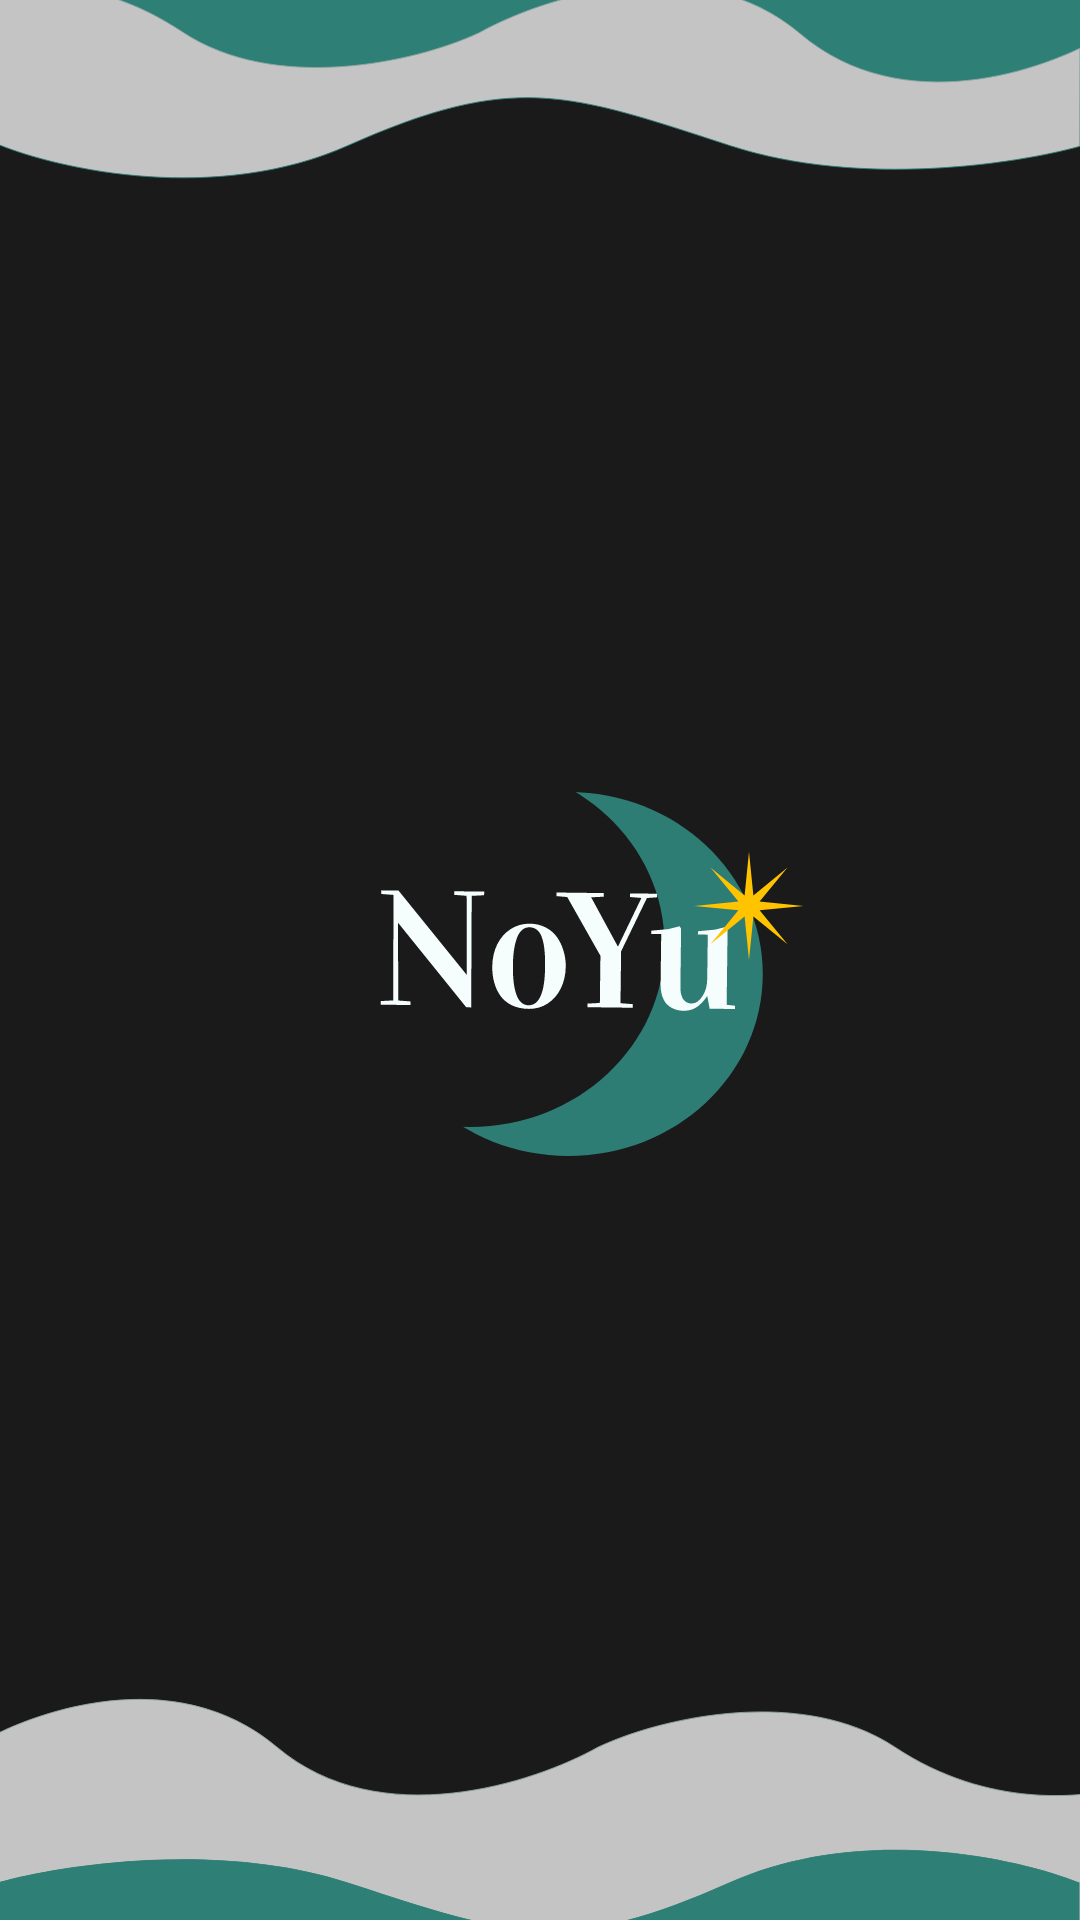

This screen was rendered from an Android layout file. Write that file and the resources it references.
<!-- AndroidManifest.xml: activity theme Theme.NoYu.NoActionBarAndStatusBar -->
<!-- res/layout/activity_splash.xml -->
<?xml version="1.0" encoding="utf-8"?>
<LinearLayout xmlns:android="http://schemas.android.com/apk/res/android"
    xmlns:app="http://schemas.android.com/apk/res-auto"
    xmlns:tools="http://schemas.android.com/tools"
    android:layout_width="match_parent"
    android:layout_height="match_parent"
    android:gravity="center"
    android:background="@drawable/ic_splash_screen"
    tools:context=".SplashActivity">

    <ImageView
        android:layout_width="wrap_content"
        android:layout_height="wrap_content"
        android:src="@drawable/ic_logo"/>

</LinearLayout>
<!-- resources referenced by this layout -->
<resources>
  <!-- drawable ic_logo: vector/xml drawable (drawable, 4143 chars, omitted) -->
  <!-- drawable ic_splash_screen: vector/xml drawable (drawable, 2786 chars, omitted) -->
  <style name="Theme.NoYu.NoActionBarAndStatusBar">
          <item name="windowActionBar">false</item>
          <item name="windowNoTitle">true</item>
          <item name="android:windowTranslucentStatus">true</item>
          <item name="android:windowTranslucentNavigation">true</item>
          <item name="android:fitsSystemWindows">true</item>
      </style>
</resources>
